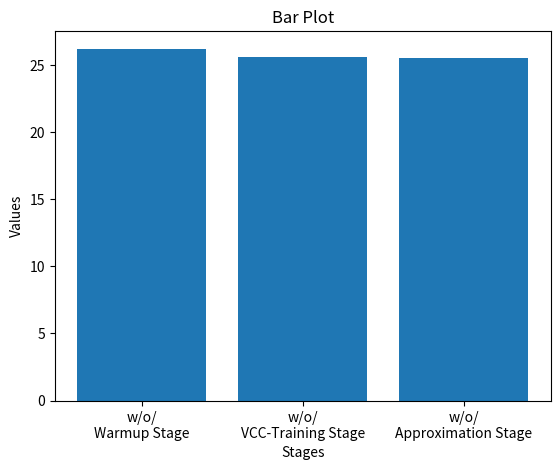

The matplotlib source for this figure:
import matplotlib.pyplot as plt

# Data
without_warmup = 26.20
without_vcc = 25.59
without_approximation = 25.49

# Create bar plot
x_labels = ['w/o/\nWarmup Stage', 'w/o/\nVCC-Training Stage', 'w/o/\nApproximation Stage']
values = [without_warmup, without_vcc, without_approximation]
plt.bar(x_labels, values)

# Set plot title and labels
plt.title('Bar Plot')
plt.xlabel('Stages')
plt.ylabel('Values')

# Show plot
plt.show()